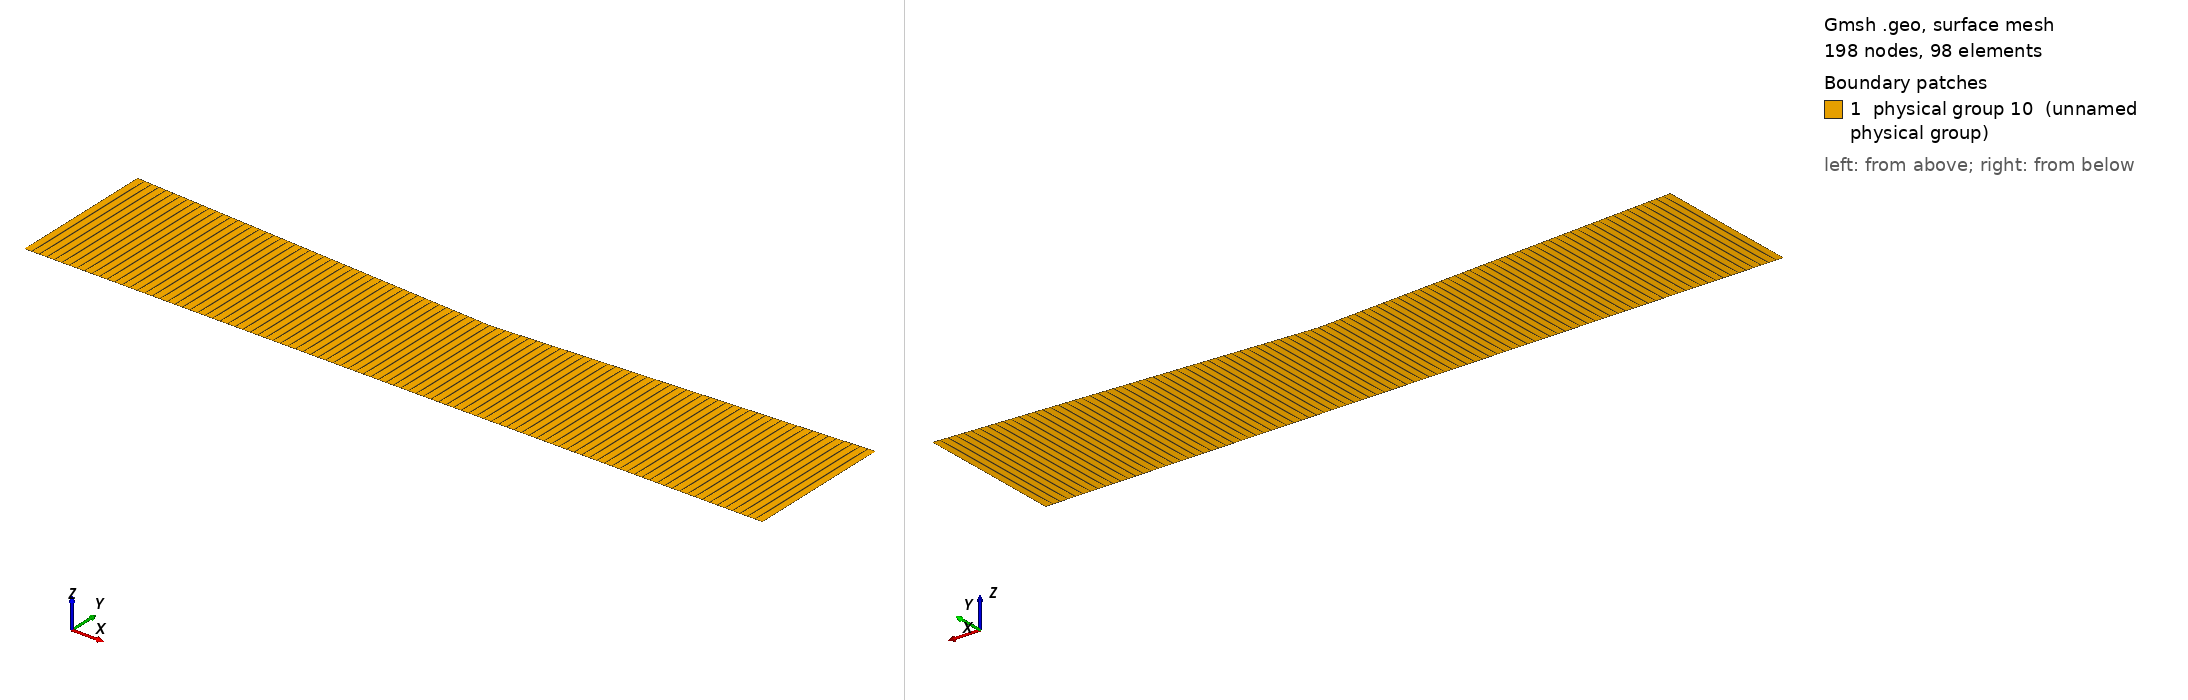

Gmsh geometry script, surface-meshed: 198 nodes, 98 surface elements. Boundary patches (legend numbers): 1 physical group 10 (unnamed physical group). Left view from above one corner, right view from below the opposite corner. Legend entries are the model's physical surfaces. The drawing asked Gmsh for element sizes between 1% and 20% of the model's largest extent; the script's own settings can give other sizes.

=== smoothNozzle2D.geo (drawn) ===
// 2D mesh of a smooth cross section variation half nozzle

//    rE _
//    rS _ |\__  _  _  _  _  _
//         |   \__          ___/|
//         |      \__   ___/    |
//    rC _ | _  _  _ \ /        |
//     0 _ |__________|_________|
//
//         <---------><-------->
//             lConv     lDiv
//
//

// Geometry details

// rE _ 4
//      |\__
//      |   \__
// rS _ | _  _ \__ (3)_  _  _   _  _  _  _   6
//      |         \__                (7)____/|
//      |(4)         \__           ____/     |
//      |               \__   ____/          |
// rC _ | _  _  _  _  _  _ \3/               |
//      |                                    |(6)
//      |       "1"      (2)|       "2"      |
//      |                                    |
//  0 _ |___________________|________________|
//      1        (1)        2      (5)       5
//      <-------------------><------------->
//               lConv             lDiv

//----------------- DATA -----------------

// Geo parameters
rE = 0.2; rC = 0.17; rS = 0.2;
lConv = 0.5; lDiv = 0.5;

// Number of cells x-dir.
nbxLConv = 50;
nbxLDiv  = 50;

// Number of cells y-dir.
nby = 1;

// Boundary condition numbers
bcAxis = 1;
bcWall = 2;
bcInlet = 3;
bcOutlet = 4;
surfFluid = 10;

//----------------- GEO -----------------

// Geometry convergent
Point(1) = {0, 0, 0};
Point(2) = {lConv, 0, 0};
Point(3) = {lConv, rC, 0};
Point(4) = {0, rE, 0};
Line(1) = {1,2};
Line(2) = {2,3};
Line(3) = {3,4};
Line(4) = {4,1};
Line Loop(1) = {1,2,3,4};
Plane Surface(1) = {1};

// Geometry divergent
Point(5) = {lConv+lDiv, 0, 0};
Point(6) = {lConv+lDiv, rS, 0};
Line(5) = {2,5};
Line(6) = {5,6};
Line(7) = {6,3};
Line Loop(2) = {5,6,7,-2};
Plane Surface(2) = {2};

// Structured mesh
Transfinite Line {1,3} = nbxLConv;
Transfinite Line {5,7} = nbxLDiv;
Transfinite Line {2,4,6} = nby;
Transfinite Surface "*";
Recombine Surface "*";

// Boundary conditions and fluid domain
Physical Line(bcAxis) = {1,5};
Physical Line(bcWall) = {3,7};
Physical Line(bcInlet) = {4};
Physical Line(bcOutlet) = {6};
Physical Surface(surfFluid) = {1,2};
